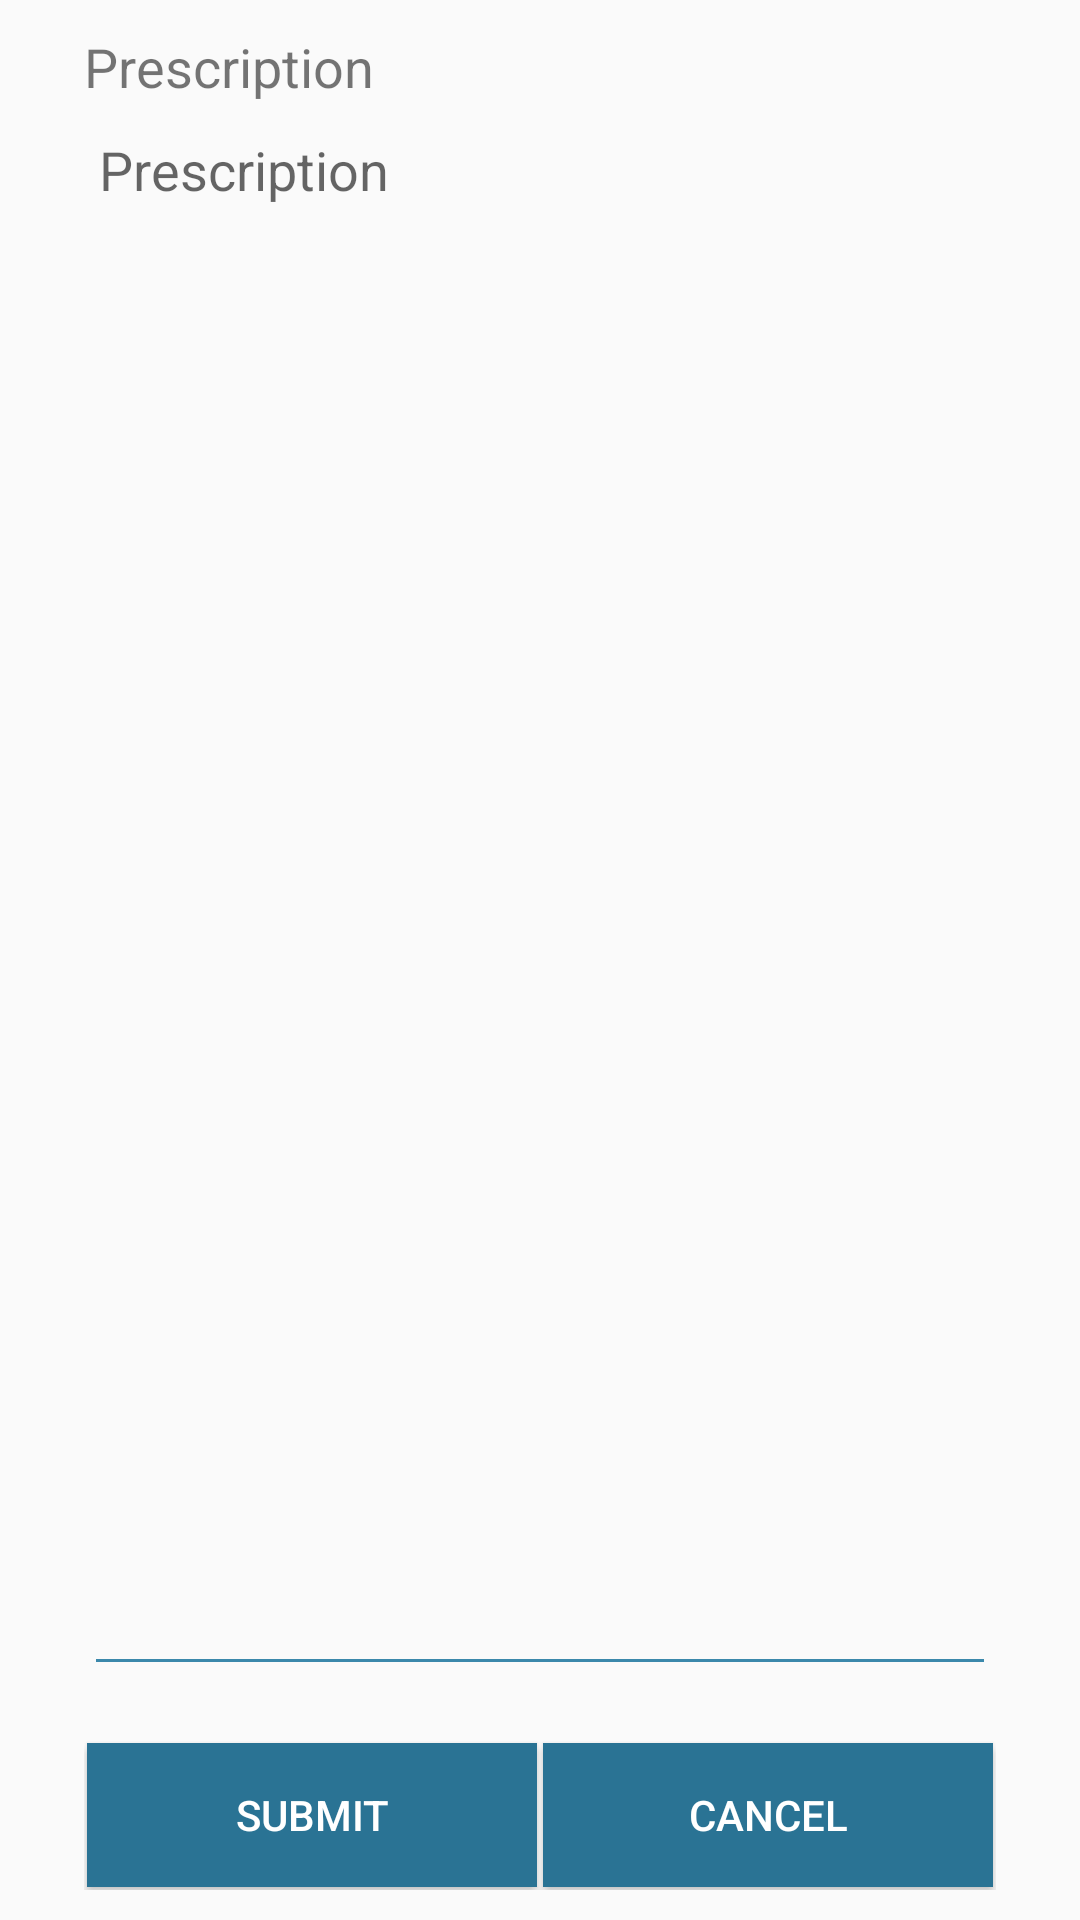

This screen was rendered from an Android layout file. Write that file and the resources it references.
<!-- AndroidManifest.xml: application theme AppTheme -->
<!-- res/layout/custom_url.xml -->
<?xml version="1.0" encoding="utf-8"?>
<android.support.constraint.ConstraintLayout xmlns:android="http://schemas.android.com/apk/res/android"
    xmlns:app="http://schemas.android.com/apk/res-auto"
    xmlns:tools="http://schemas.android.com/tools"
    android:layout_width="match_parent"
    android:layout_height="match_parent"
    android:padding="10dp">

    <LinearLayout
        android:layout_width="match_parent"
        android:layout_height="match_parent"
        android:orientation="vertical">

        <TextView
            android:id="@+id/tv_Header"
            android:layout_width="match_parent"
            android:layout_height="wrap_content"
            android:layout_marginEnd="18dp"
            android:layout_marginStart="18dp"
            android:layout_weight="0"
            android:text="Prescription"
            android:textSize="18dp"
            app:layout_constraintEnd_toEndOf="parent"
            app:layout_constraintStart_toStartOf="parent" />

        <EditText
            android:id="@+id/et_Prescription"
            android:layout_width="match_parent"
            android:layout_height="match_parent"
            android:layout_marginBottom="8dp"
            android:layout_marginEnd="18dp"
            android:layout_marginStart="18dp"
            android:layout_marginTop="5dp"
            android:layout_weight="1"
            android:gravity="top"
            android:padding="5dp"
            android:hint="Prescription"
            android:inputType="textMultiLine"
            android:paddingLeft="5dp" />


        <LinearLayout
            android:layout_width="match_parent"
            android:layout_height="wrap_content"
            android:layout_marginEnd="18dp"
            android:layout_marginStart="18dp"
            android:layout_marginTop="10dp"
            android:layout_weight="0"
            android:orientation="horizontal"
            app:layout_constraintTop_toBottomOf="@id/et_Prescription">

            <Button
                android:id="@+id/but_Submit"
                android:layout_width="match_parent"
                android:layout_height="wrap_content"
                android:layout_margin="1dp"
                android:layout_weight="1"
                android:onClick="onClick"
                android:background="@color/colorPrimaryDark"
                android:text="Submit"
                android:textColor="@color/white" />

            <Button
                android:id="@+id/but_Cancel"
                android:layout_width="match_parent"
                android:layout_height="wrap_content"
                android:layout_margin="1dp"
                android:layout_weight="1"
                android:onClick="onClick"
                android:background="@color/colorPrimaryDark"
                android:text="Cancel"
                android:textColor="@color/white" />
        </LinearLayout>
    </LinearLayout>


</android.support.constraint.ConstraintLayout>
<!-- resources referenced by this layout -->
<resources>
  <color name="colorPrimaryDark">#2a7394</color>
  <color name="white">#ffffff</color>
  <style name="AppTheme" parent="Theme.AppCompat.Light.DarkActionBar">
          
          <item name="colorPrimary">@color/colorPrimary</item>
          <item name="colorPrimaryDark">@color/colorPrimaryDark</item>
          <item name="colorAccent">@color/colorAccent</item>
  
          <item name="colorControlNormal">@color/colorPrimary</item>
          <item name="colorControlActivated">@color/colorPrimaryDark</item>
      </style>
  <color name="colorPrimary">#3b88ab</color>
  <color name="colorAccent">#FF4081</color>
</resources>
